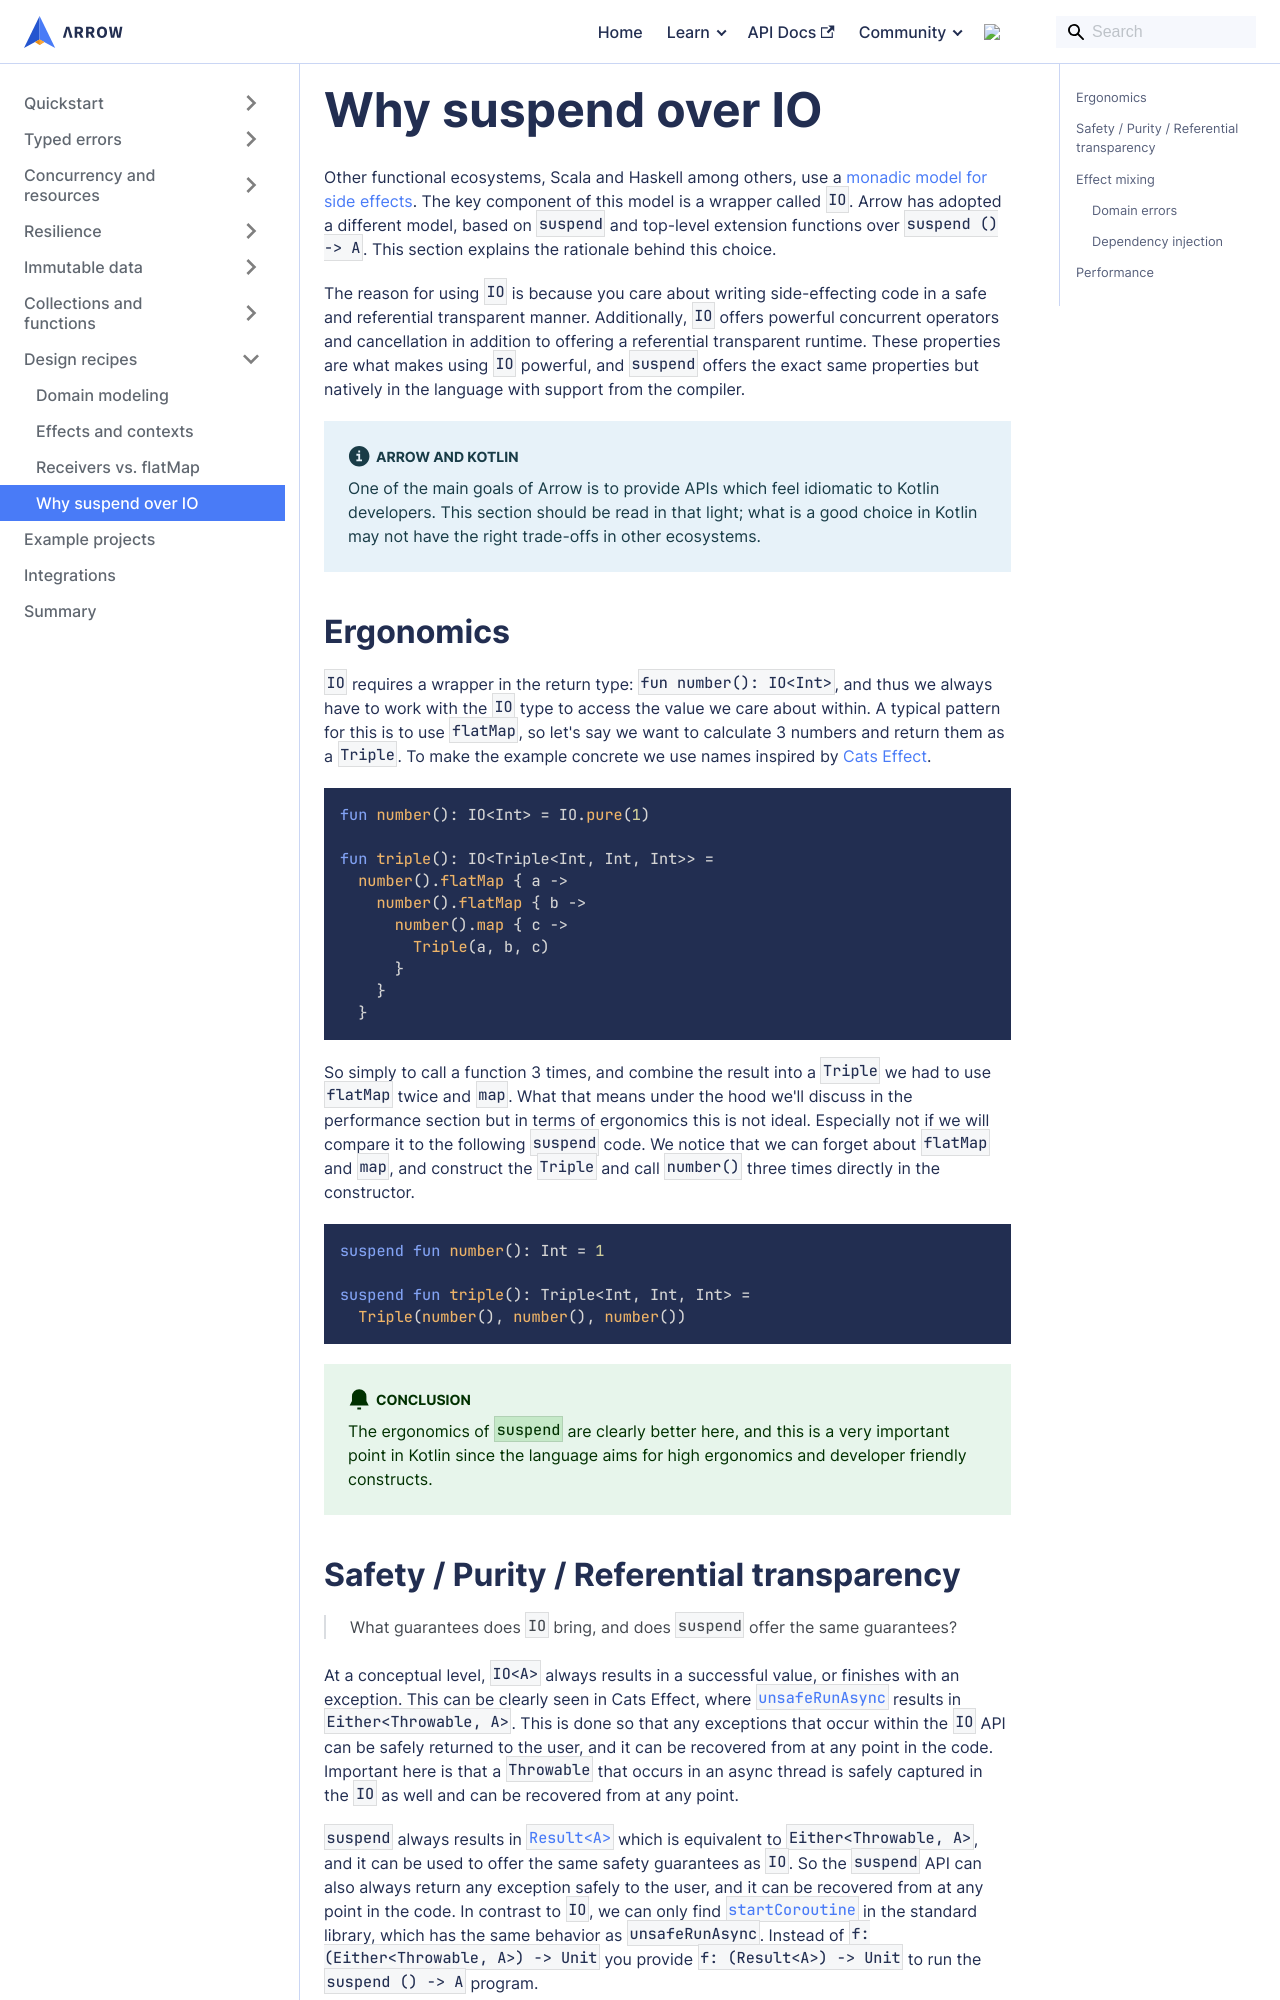

repository: arrow-kt/arrow-website · page: learn/design/suspend-io/index.html · generator: docusaurus

---
sidebar_position: 4
---

# Why suspend over IO

Other functional ecosystems, Scala and Haskell among others,
use a [monadic model for side effects](../../quickstart/from-fp/#computation-blocks). The key component of this model
is a wrapper called `IO`. Arrow has adopted a different model,
based on `suspend` and top-level extension functions over
`suspend () -> A`. This section explains the rationale behind this choice.

The reason for using `IO` is because you care about writing side-effecting code in a safe and referential transparent manner.
Additionally, `IO` offers powerful concurrent operators and cancellation in addition to offering a referential transparent runtime.
These properties are what makes using `IO` powerful, and `suspend` offers the exact same properties but natively in the language with support from the compiler. 

:::info Arrow and Kotlin

One of the main goals of Arrow is to provide APIs which feel idiomatic to
Kotlin developers. This section should be read in that light; what is a good
choice in Kotlin may not have the right trade-offs in other ecosystems.

:::

## Ergonomics

`IO` requires a wrapper in the return type: `fun number(): IO<Int>`, and thus we always have to work with the `IO` type to access the value we care about within.
A typical pattern for this is to use `flatMap`, so let's say we want to calculate 3 numbers and return them as a `Triple`.
To make the example concrete we use names inspired by [Cats Effect](https://typelevel.org/cats-effect/docs/getting-started).

```kotlin
fun number(): IO<Int> = IO.pure(1)

fun triple(): IO<Triple<Int, Int, Int>> =
  number().flatMap { a ->
    number().flatMap { b ->
      number().map { c ->
        Triple(a, b, c)
      }
    }
  }
```

So simply to call a function 3 times, and combine the result into a `Triple` we had to use `flatMap` twice and `map`.
What that means under the hood we'll discuss in the performance section but in terms of ergonomics this is not ideal.
Especially not if we will compare it to the following `suspend` code.
We notice that we can forget about `flatMap` and `map`, and construct the `Triple` and call `number()` three times directly in the constructor.

```kotlin
suspend fun number(): Int = 1

suspend fun triple(): Triple<Int, Int, Int> = 
  Triple(number(), number(), number())
```

:::tip Conclusion

The ergonomics of `suspend` are clearly better here, and this is a very important point in Kotlin since the language aims for high ergonomics and developer friendly constructs.

:::
